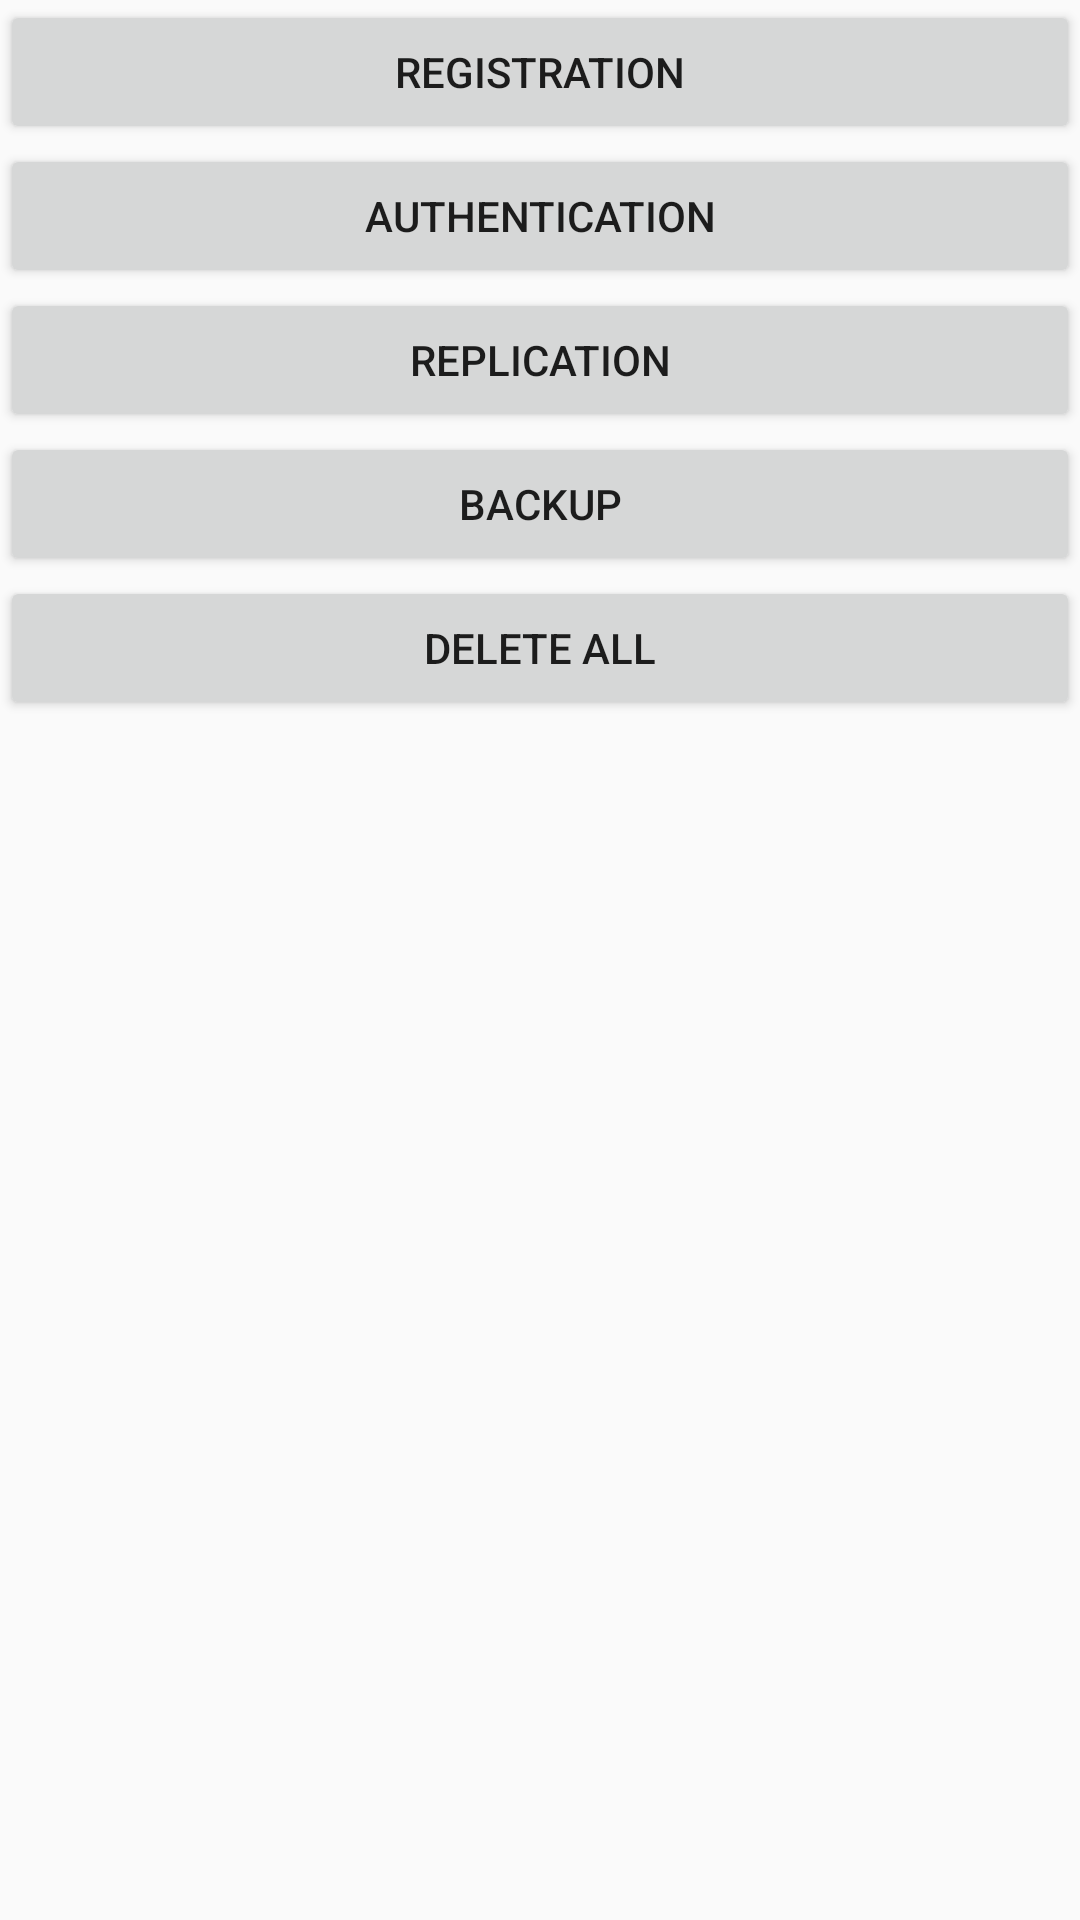

Reconstruct the res/layout file that produces this screen, plus the resources it refers to.
<!-- AndroidManifest.xml: application theme AppTheme -->
<!-- res/layout/settings_fragment.xml -->
<?xml version="1.0" encoding="utf-8"?>
<LinearLayout xmlns:android="http://schemas.android.com/apk/res/android"
    android:orientation="vertical" android:layout_width="match_parent"
    android:layout_height="match_parent">

    <Button
        android:id="@+id/open_registration_button"
        android:layout_width="match_parent"
        android:layout_height="wrap_content"
        android:text="registration"/>


    <Button
        android:id="@+id/open_authentication_button"
        android:layout_width="match_parent"
        android:layout_height="wrap_content"
        android:text="authentication"/>

    <Button
        android:id="@+id/replication_button"
        android:layout_width="match_parent"
        android:layout_height="wrap_content"
        android:text="replication" />

    <Button
        android:id="@+id/backup_button"
        android:layout_width="match_parent"
        android:layout_height="wrap_content"
        android:text="backup" />

    <Button
        android:id="@+id/delete_all_habits_button"
        android:layout_width="match_parent"
        android:layout_height="wrap_content"
        android:text="delete all" />

</LinearLayout>
<!-- resources referenced by this layout -->
<resources>
  <style name="AppTheme" parent="Theme.AppCompat.Light.DarkActionBar">
          
          <item name="colorPrimary">@color/colorPrimary</item>
          <item name="colorPrimaryDark">@color/colorPrimaryDark</item>
          <item name="colorAccent">@color/colorAccent</item>
      </style>
  <color name="colorPrimary">#32A3FF</color>
  <color name="colorPrimaryDark">#1A87FF</color>
  <color name="colorAccent">#FF9C00</color>
</resources>
